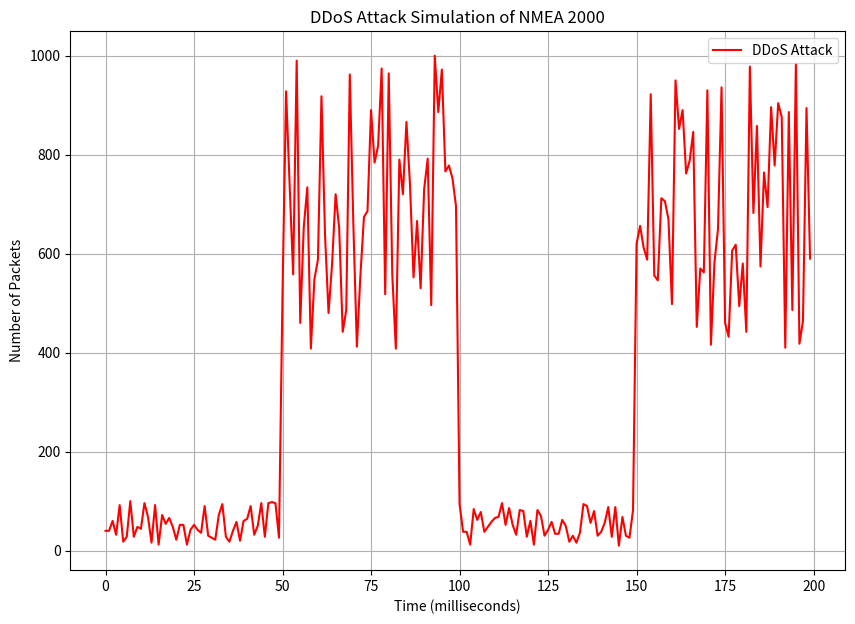

This chart was generated by the following Python code:
import random
import matplotlib.pyplot as plt

def simulate_ddos_attack(filename, duration=200):
    with open(filename, 'w') as f:
        for millisecond in range(duration):
            if millisecond < 50 or (100 <= millisecond < 150):
                num_packets = random.randint(5, 50)
            else:
                num_packets = random.randint(200, 500)  # Intensité de l'attaque DDoS
            for _ in range(num_packets):
                f.write(f"$GPGGA,{millisecond:03d}{random.randint(0, 999):03d}.665,4918.{random.randint(100, 999)},N,00014.{random.randint(100, 999)},W,1,12,1.0,0.0,M,0.0,M,,*7A\n")
                f.write(f"$GPGSA,A,3,01,02,03,04,05,06,07,08,09,10,11,12,1.0,1.0,1.0*30\n")
                f.write(f"$GPRMC,{millisecond:03d}{random.randint(0, 999):03d}.665,A,4918.{random.randint(100, 999)},N,00014.{random.randint(100, 999)},W,3711.9,355.5,070824,000.0,W*5C\n")

simulate_ddos_attack("nmea2000_ddos.txt")

def read_nmea2000_data(filename):
    with open(filename, 'r') as f:
        lines = f.readlines()
    return [line.strip() for line in lines]

def main():
    ddos_file = "nmea2000_ddos.txt"
    
    # Analyse du fichier d'attaque DDoS
    print(f"Analyzing file: {ddos_file}")
    data = read_nmea2000_data(ddos_file)
    packet_counts = []
    for j in range(200):  # Changer la durée à 200 ms
        packet_counts.append(sum(1 for line in data if line.startswith(f"$GPGGA,{j:03d}") or line.startswith(f"$GPRMC,{j:03d}")))

    plt.figure(figsize=(10, 7))
    plt.plot(range(200), packet_counts, label="DDoS Attack", color='red')  # Afficher uniquement les données d'attaque
    
    plt.xlabel("Time (milliseconds)")
    plt.ylabel("Number of Packets")
    plt.title("DDoS Attack Simulation of NMEA 2000")
    plt.legend()
    plt.grid(True)
    plt.show()

if __name__ == "__main__":
    main()
